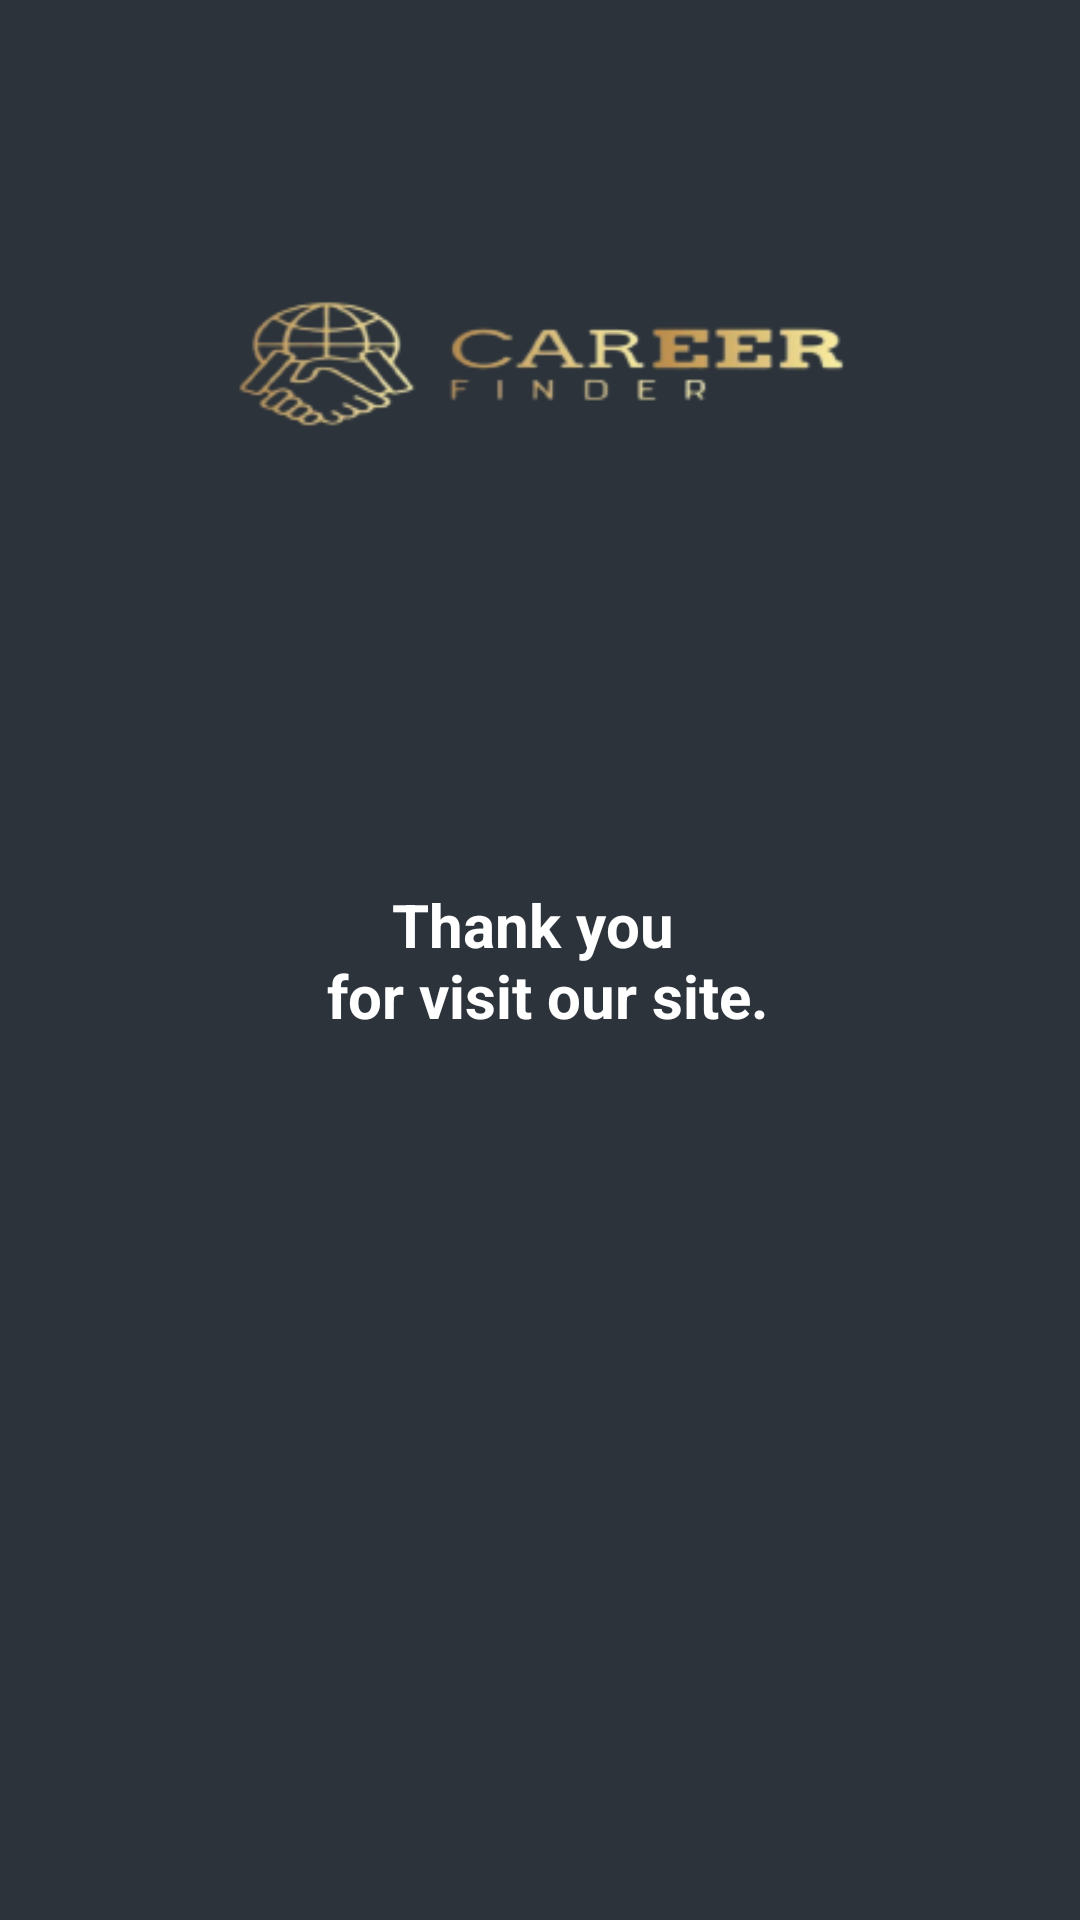

Reconstruct the res/layout file that produces this screen, plus the resources it refers to.
<!-- AndroidManifest.xml: application theme AppTheme -->
<!-- res/layout/activity_thanks.xml -->
<?xml version="1.0" encoding="utf-8"?>
<RelativeLayout xmlns:android="http://schemas.android.com/apk/res/android"
    android:layout_width="fill_parent"
    android:layout_height="fill_parent"
    android:background="@color/colorPrimary">

    <ImageView
        android:id="@+id/iv_logo"
        android:layout_width="400dp"
        android:layout_height="125dp"
        android:layout_centerHorizontal="true"
        android:layout_marginTop="60dp"
        android:src="@drawable/logosarwarajobs_new" />

    <TextView
        android:layout_width="match_parent"
        android:layout_height="wrap_content"
        android:layout_centerInParent="true"
        android:gravity="center"
        android:padding="15dp"
        android:text="@string/str_thanks"
        android:textColor="@color/colorWhite"
        android:textSize="@dimen/text_size_large"
        android:textStyle="bold" />
</RelativeLayout>
<!-- resources referenced by this layout -->
<resources>
  <color name="colorPrimary">@color/colorLightBlack</color>
  <color name="colorWhite">#FFFFFF</color>
  <dimen name="text_size_large">20sp</dimen>
  <!-- drawable logosarwarajobs_new: png bitmap (drawable-xhdpi, 18910 bytes) -->
  <string name="str_thanks">Thank you \n for visit our site.</string>
  <style name="AppTheme" parent="Theme.MaterialComponents.Light.NoActionBar">
          <item name="colorPrimary">@color/color_black</item>
          <item name="colorPrimaryDark">@color/color_black</item>
          <item name="colorAccent">@color/color_black</item>
      </style>
  <color name="colorLightBlack">#2C333B</color>
  <color name="color_black">#000000</color>
</resources>
